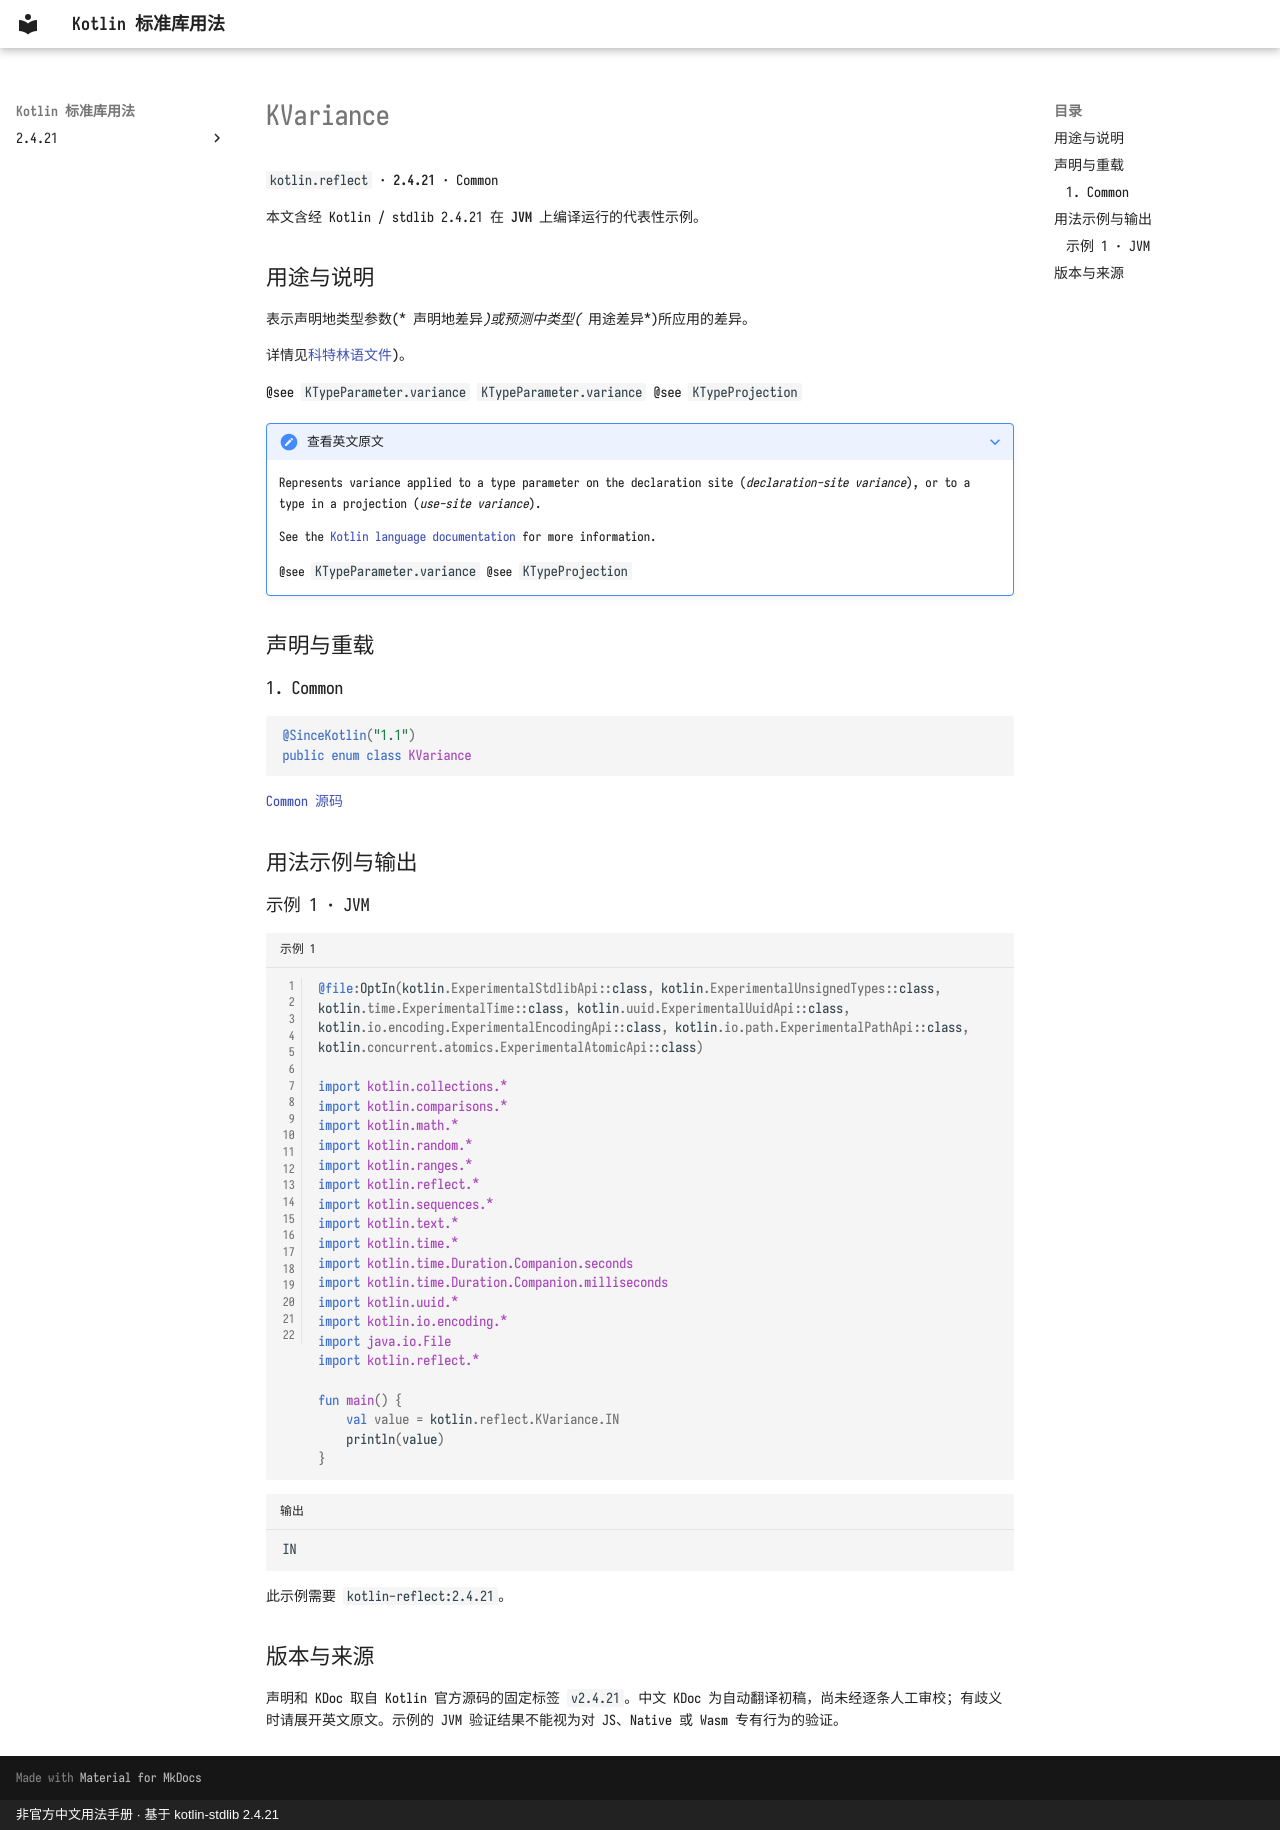

repository: oooooooko/kotlin-stdlib-docs · page: zh/api/kotlin.reflect/kvariance--44d11edf/index.html · generator: mkdocs · copyright: 非官方中文用法手册 · 基于 kotlin-stdlib 2.4.21

# KVariance

`kotlin.reflect` · **2.4.21** · Common

本文含经 Kotlin / stdlib 2.4.21 在 **JVM** 上编译运行的代表性示例。

## 用途与说明

表示声明地类型参数(* 声明地差异*)或预测中类型(* 用途差异*)所应用的差异。

详情见[科特林语文件](https://kotlinlang.org/docs/reference/generics.html#variance))。

@see `KTypeParameter.variance` `KTypeParameter.variance` @see `KTypeProjection`

??? note "查看英文原文"

    Represents variance applied to a type parameter on the declaration site (*declaration-site variance*),
    or to a type in a projection (*use-site variance*).
    
    See the [Kotlin language documentation](https://kotlinlang.org/docs/reference/generics.html#variance)
    for more information.
    
    @see `KTypeParameter.variance`
    @see `KTypeProjection`

## 声明与重载

### 1. Common

```kotlin
@SinceKotlin("1.1")
public enum class KVariance
```

[Common 源码](https://github.com/JetBrains/kotlin/blob/v2.4.21/libraries/stdlib/src/kotlin/reflect/KVariance.kt#L10)

## 用法示例与输出

### 示例 1 · JVM

```kotlin title="示例 1" linenums="1"
@file:OptIn(kotlin.ExperimentalStdlibApi::class, kotlin.ExperimentalUnsignedTypes::class, kotlin.time.ExperimentalTime::class, kotlin.uuid.ExperimentalUuidApi::class, kotlin.io.encoding.ExperimentalEncodingApi::class, kotlin.io.path.ExperimentalPathApi::class, kotlin.concurrent.atomics.ExperimentalAtomicApi::class)

import kotlin.collections.*
import kotlin.comparisons.*
import kotlin.math.*
import kotlin.random.*
import kotlin.ranges.*
import kotlin.reflect.*
import kotlin.sequences.*
import kotlin.text.*
import kotlin.time.*
import kotlin.time.Duration.Companion.seconds
import kotlin.time.Duration.Companion.milliseconds
import kotlin.uuid.*
import kotlin.io.encoding.*
import java.io.File
import kotlin.reflect.*

fun main() {
    val value = kotlin.reflect.KVariance.IN
    println(value)
}
```

```text title="输出"
IN
```

此示例需要 `kotlin-reflect:2.4.21`。

## 版本与来源

声明和 KDoc 取自 Kotlin 官方源码的固定标签 `v2.4.21`。中文 KDoc 为自动翻译初稿，尚未经逐条人工审校；有歧义时请展开英文原文。示例的 JVM 验证结果不能视为对 JS、Native 或 Wasm 专有行为的验证。
